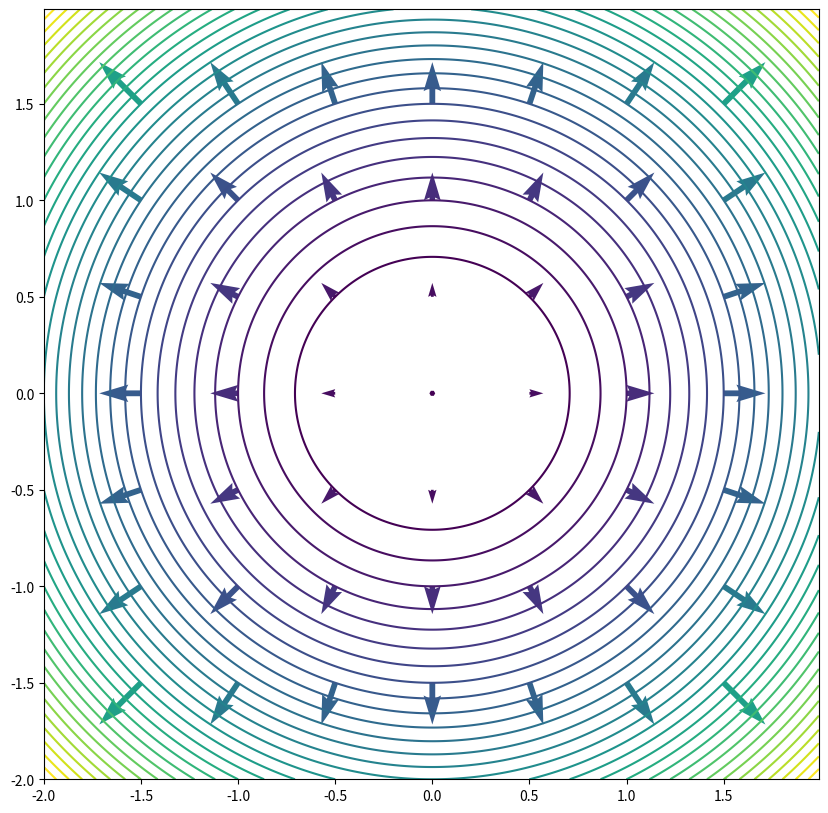

Write the Python code that produced this figure.
"""
Auther: ScutRookie
modified from Trigradient Demo in matplotlib.com

"""

import matplotlib.pyplot as plt
import numpy as np


# 势能，当然，我不知道计算公式,就假设是x^2+y^2吧(圆)
def potential(x,y):
    return x*x+y*y;

# 生成向量
x_axis = np.arange(-2.0,2.0,0.01)
# 生成矩阵
x,y=np.meshgrid(x_axis,x_axis)
#print(x_axis)
#print(y_axis)
# 这是个二维全0矩阵
ling = np.zeros(np.shape(x)) 
# for i in range(0,len[x])
#     for j in range(0,len[x[0]):
#         ling[i][j] = potential(i,j)

# 建图
plt.figure(figsize=(10,10))
# 这是填充颜色的
# plt.contourf(x,y,potential(x,y))
lines = np.arange(0.5,8.0,0.25)
plt.contour(x,y,potential(x,y),lines)

# 这个是生成矢量场的
Sparse_vector = np.arange(-2.0,2.0,0.5)
x_1,y_1=np.meshgrid(Sparse_vector,Sparse_vector)
U = 2*x_1
V = 2*y_1 
plt.quiver(x_1, y_1, U, V, potential(x_1,y_1))
plt.show()

